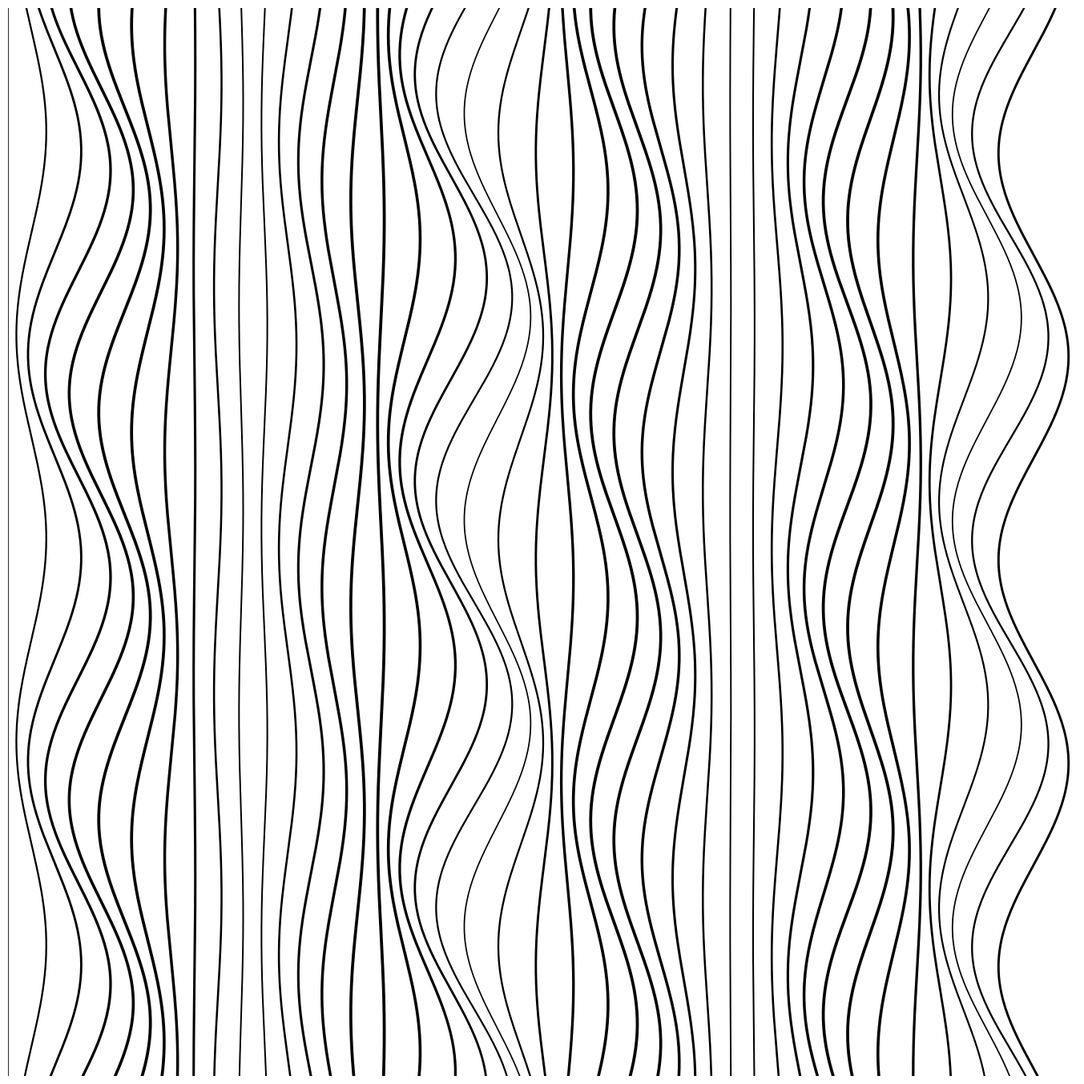

Generate this figure with matplotlib:
import numpy as np
import matplotlib.pyplot as plt
from pathlib import Path
from datetime import datetime

SIZE = 4000
DPI = 300
SEED = 42
DATE = datetime.now().strftime("%d%m%Y")

PNG_DIR = Path("output/png")
SVG_DIR = Path("output/svg")
PNG_DIR.mkdir(parents=True, exist_ok=True)
SVG_DIR.mkdir(parents=True, exist_ok=True)

np.random.seed(SEED)


def setup_ax():
    fig, ax = plt.subplots(figsize=(SIZE/DPI, SIZE/DPI), dpi=DPI)
    fig.subplots_adjust(left=0, right=1, top=1, bottom=0)
    ax.set_facecolor("white")
    ax.set_xlim(-5, 105)
    ax.set_ylim(-5, 105)
    ax.set_aspect("equal")
    ax.axis("off")
    return fig, ax


def save(fig, name):
    png_path = PNG_DIR / f"{name}_{DATE}.png"
    svg_path = SVG_DIR / f"{name}_{DATE}.svg"
    fig.savefig(png_path, dpi=DPI, pad_inches=0, facecolor="white")
    fig.savefig(svg_path, format="svg", pad_inches=0, facecolor="white")
    plt.close(fig)
    print(f"Tersimpan: {png_path} | {svg_path}")
def pulse_wave():
    fig, ax = setup_ax()
    n_lines = 45
    for i in range(n_lines):
        x = -5 + i * 2.4
        y = np.linspace(-5, 105, 300)
        amp = 4 * np.sin(i * 0.4) * np.cos(i * 0.15)
        x_wave = x + amp * np.sin(y * 0.15 + i * 0.3)
        lw = 1.2 + 1.5 * np.abs(np.sin(i * 0.3))
        ax.plot(x_wave, y, color="black", linewidth=lw)
    save(fig, "pulse_wave")


if __name__ == "__main__":
    pulse_wave()
